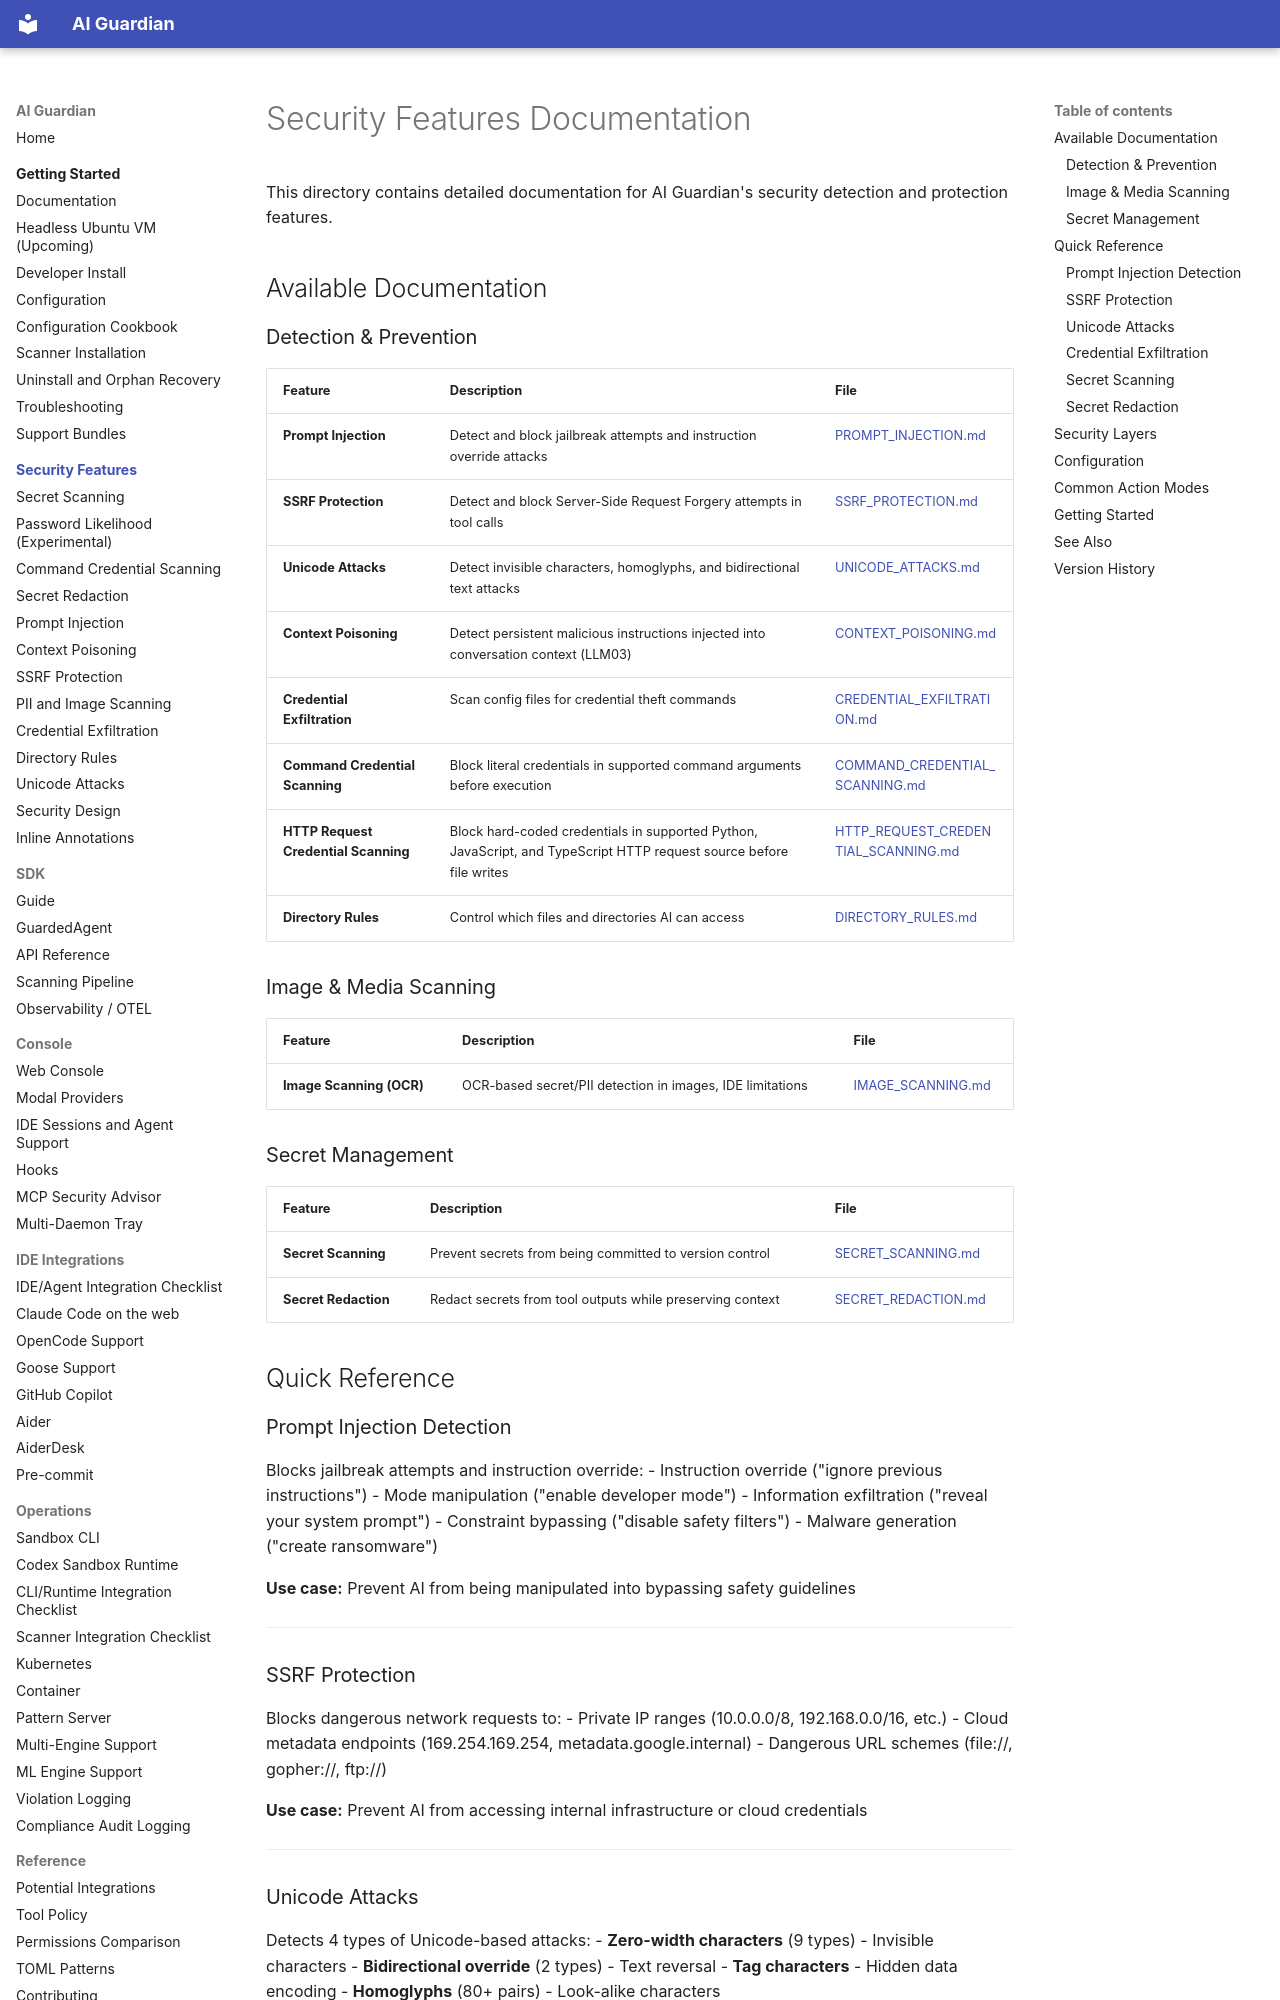

repository: RedHatProductSecurity/ai-guardian · page: security/index.html · generator: mkdocs

# Security Features Documentation

This directory contains detailed documentation for AI Guardian's security detection and protection features.

## Available Documentation

### Detection & Prevention

| Feature | Description | File |
|---------|-------------|------|
| **Prompt Injection** | Detect and block jailbreak attempts and instruction override attacks | [PROMPT_INJECTION.md](PROMPT_INJECTION.md) |
| **SSRF Protection** | Detect and block Server-Side Request Forgery attempts in tool calls | [SSRF_PROTECTION.md](SSRF_PROTECTION.md) |
| **Unicode Attacks** | Detect invisible characters, homoglyphs, and bidirectional text attacks | [UNICODE_ATTACKS.md](UNICODE_ATTACKS.md) |
| **Context Poisoning** | Detect persistent malicious instructions injected into conversation context (LLM03) | [CONTEXT_POISONING.md](CONTEXT_POISONING.md) |
| **Credential Exfiltration** | Scan config files for credential theft commands | [CREDENTIAL_EXFILTRATION.md](CREDENTIAL_EXFILTRATION.md) |
| **Command Credential Scanning** | Block literal credentials in supported command arguments before execution | [COMMAND_CREDENTIAL_SCANNING.md](COMMAND_CREDENTIAL_SCANNING.md) |
| **HTTP Request Credential Scanning** | Block hard-coded credentials in supported Python, JavaScript, and TypeScript HTTP request source before file writes | [HTTP_REQUEST_CREDENTIAL_SCANNING.md](HTTP_REQUEST_CREDENTIAL_SCANNING.md) |
| **Directory Rules** | Control which files and directories AI can access | [DIRECTORY_RULES.md](DIRECTORY_RULES.md) |

### Image & Media Scanning

| Feature | Description | File |
|---------|-------------|------|
| **Image Scanning (OCR)** | OCR-based secret/PII detection in images, IDE limitations | [IMAGE_SCANNING.md](IMAGE_SCANNING.md) |

### Secret Management

| Feature | Description | File |
|---------|-------------|------|
| **Secret Scanning** | Prevent secrets from being committed to version control | [SECRET_SCANNING.md](SECRET_SCANNING.md) |
| **Secret Redaction** | Redact secrets from tool outputs while preserving context | [SECRET_REDACTION.md](SECRET_REDACTION.md) |

## Quick Reference

### Prompt Injection Detection
Blocks jailbreak attempts and instruction override:
- Instruction override ("ignore previous instructions")
- Mode manipulation ("enable developer mode")
- Information exfiltration ("reveal your system prompt")
- Constraint bypassing ("disable safety filters")
- Malware generation ("create ransomware")

**Use case:** Prevent AI from being manipulated into bypassing safety guidelines

---
